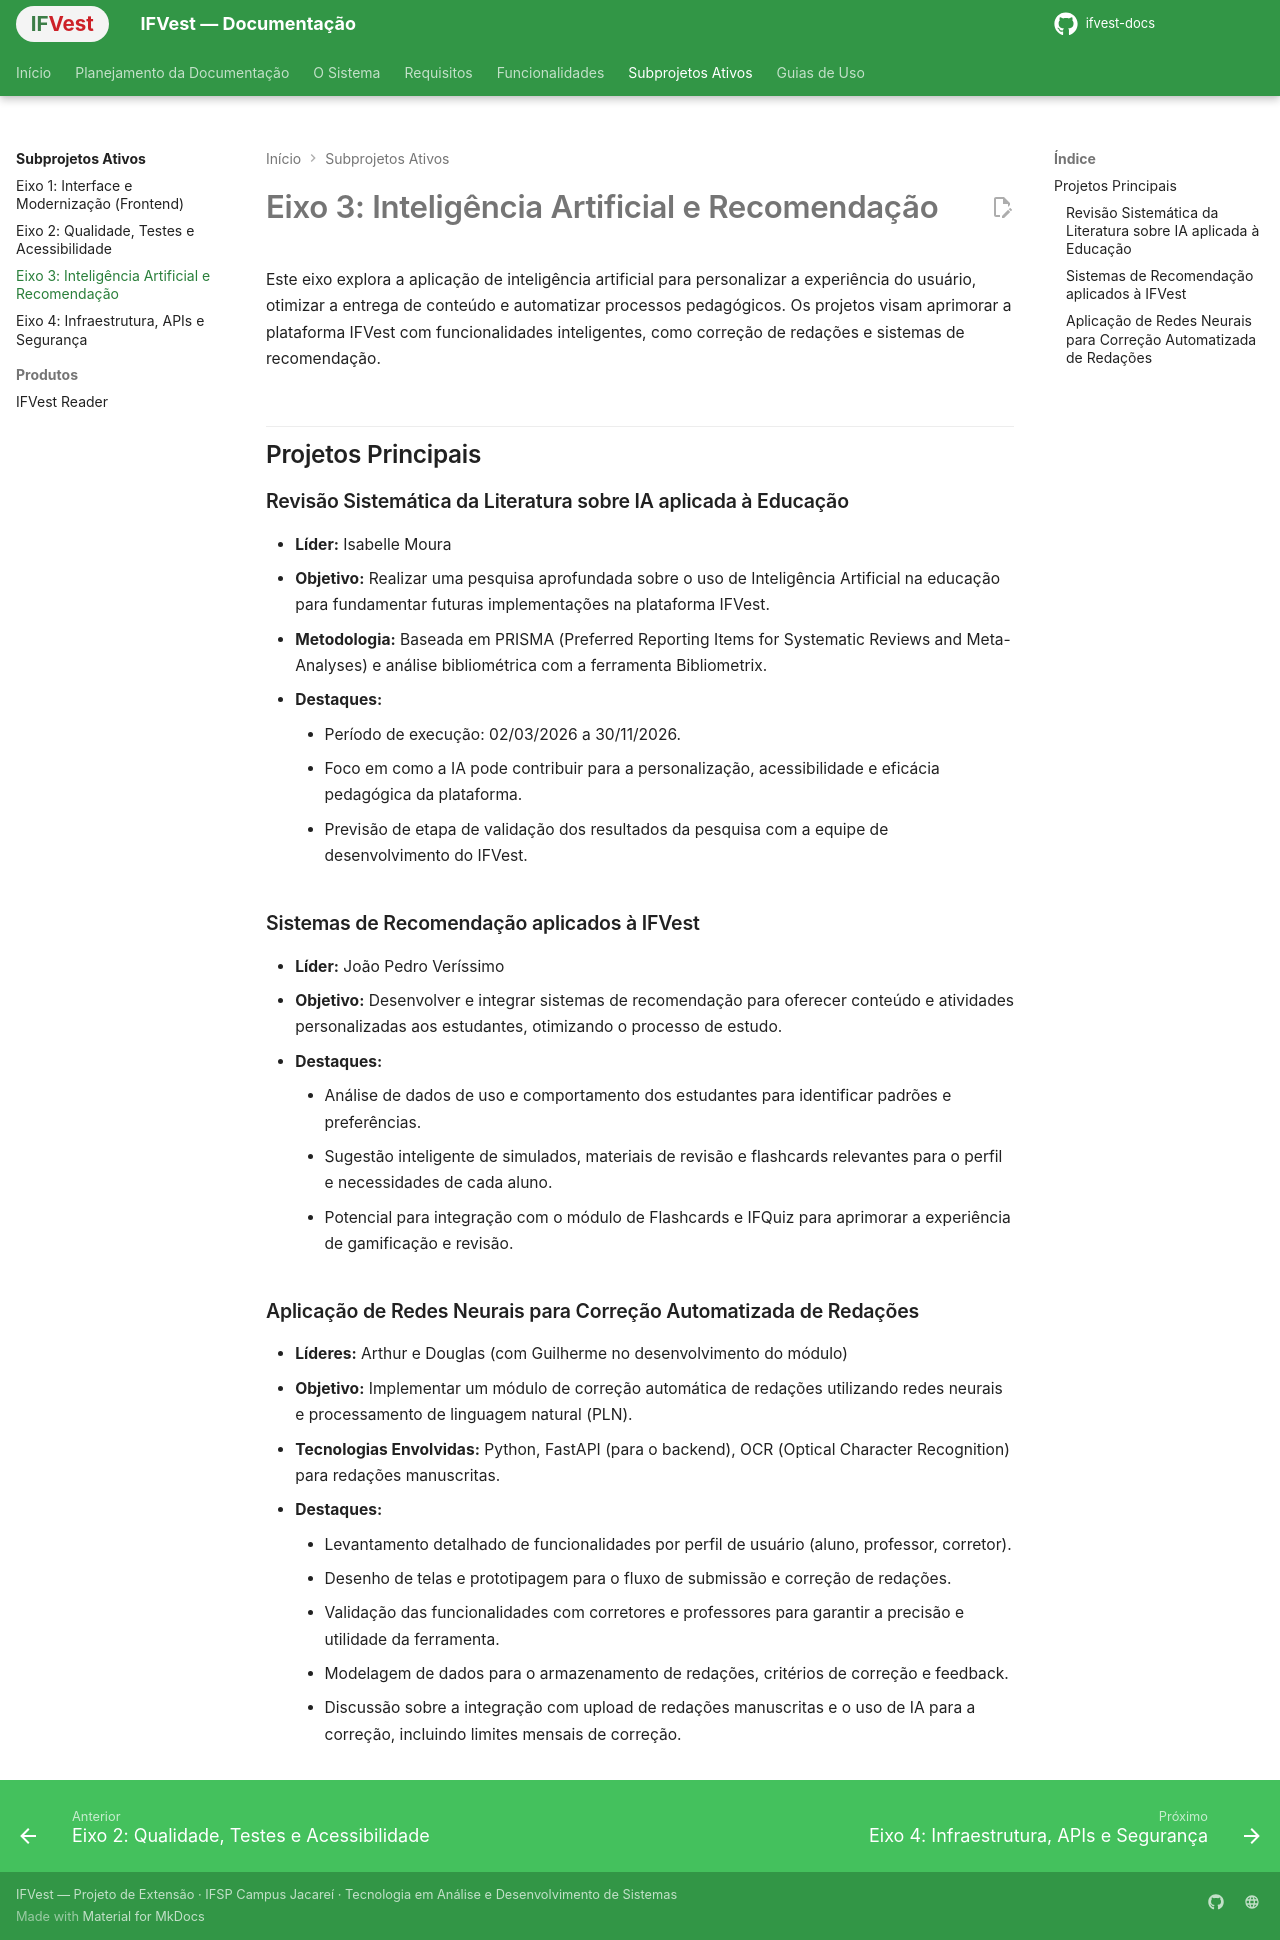

repository: IthaloCavalcante/ifvest-docs · page: subprojetos/ia-e-recomendacao/index.html · generator: mkdocs

# Eixo 3: Inteligência Artificial e Recomendação

Este eixo explora a aplicação de inteligência artificial para personalizar a experiência do usuário, otimizar a entrega de conteúdo e automatizar processos pedagógicos. Os projetos visam aprimorar a plataforma IFVest com funcionalidades inteligentes, como correção de redações e sistemas de recomendação.

## Projetos Principais

### Revisão Sistemática da Literatura sobre IA aplicada à Educação

*   **Líder:** Isabelle Moura
*   **Objetivo:** Realizar uma pesquisa aprofundada sobre o uso de Inteligência Artificial na educação para fundamentar futuras implementações na plataforma IFVest.
*   **Metodologia:** Baseada em PRISMA (Preferred Reporting Items for Systematic Reviews and Meta-Analyses) e análise bibliométrica com a ferramenta Bibliometrix.
*   **Destaques:**
    *   Período de execução: 02/03/2026 a 30/11/2026.
    *   Foco em como a IA pode contribuir para a personalização, acessibilidade e eficácia pedagógica da plataforma.
    *   Previsão de etapa de validação dos resultados da pesquisa com a equipe de desenvolvimento do IFVest.

### Sistemas de Recomendação aplicados à IFVest

*   **Líder:** João Pedro Veríssimo
*   **Objetivo:** Desenvolver e integrar sistemas de recomendação para oferecer conteúdo e atividades personalizadas aos estudantes, otimizando o processo de estudo.
*   **Destaques:**
    *   Análise de dados de uso e comportamento dos estudantes para identificar padrões e preferências.
    *   Sugestão inteligente de simulados, materiais de revisão e flashcards relevantes para o perfil e necessidades de cada aluno.
    *   Potencial para integração com o módulo de Flashcards e IFQuiz para aprimorar a experiência de gamificação e revisão.

### Aplicação de Redes Neurais para Correção Automatizada de Redações

*   **Líderes:** Arthur e Douglas (com Guilherme no desenvolvimento do módulo)
*   **Objetivo:** Implementar um módulo de correção automática de redações utilizando redes neurais e processamento de linguagem natural (PLN).
*   **Tecnologias Envolvidas:** Python, FastAPI (para o backend), OCR (Optical Character Recognition) para redações manuscritas.
*   **Destaques:**
    *   Levantamento detalhado de funcionalidades por perfil de usuário (aluno, professor, corretor).
    *   Desenho de telas e prototipagem para o fluxo de submissão e correção de redações.
    *   Validação das funcionalidades com corretores e professores para garantir a precisão e utilidade da ferramenta.
    *   Modelagem de dados para o armazenamento de redações, critérios de correção e feedback.
    *   Discussão sobre a integração com upload de redações manuscritas e o uso de IA para a correção, incluindo limites mensais de correção.
